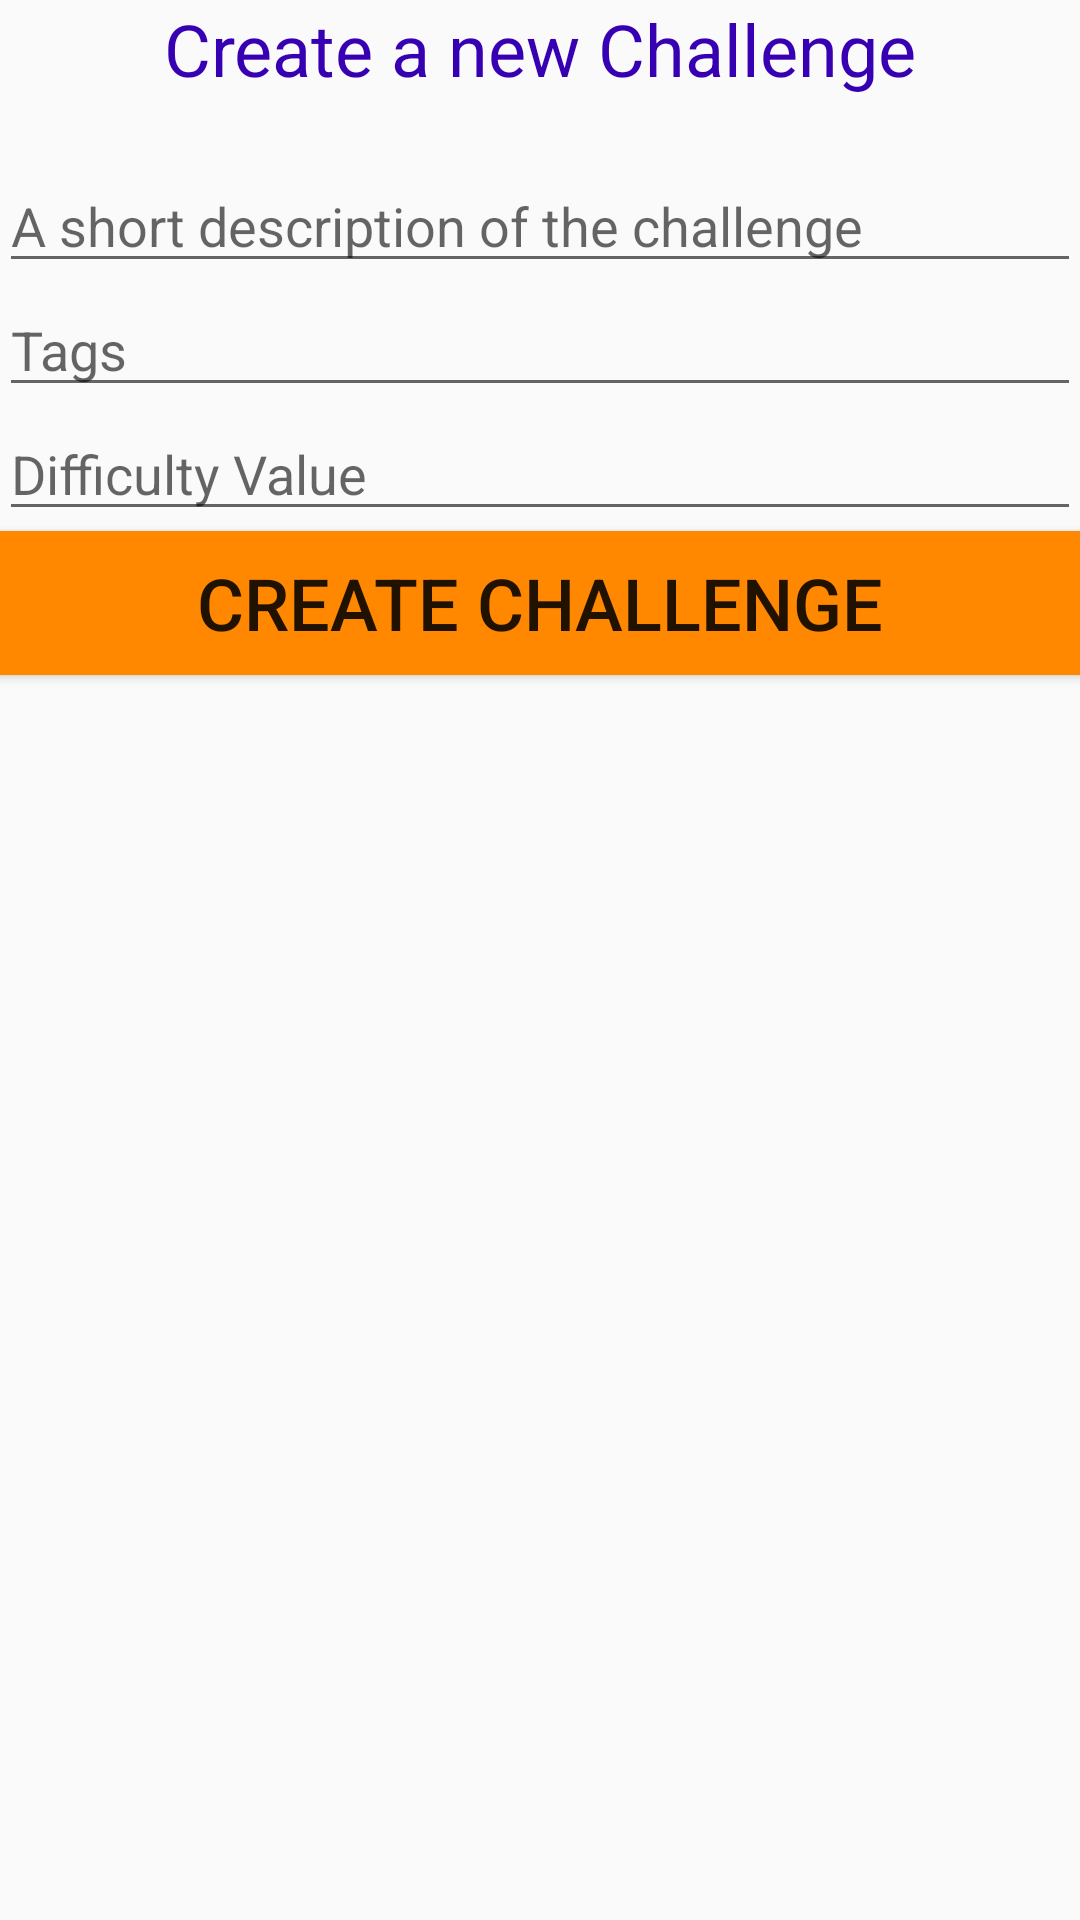

Android layout source for this screen:
<!-- AndroidManifest.xml: application theme AppTheme -->
<!-- res/layout/activity_add_challenge.xml -->
<?xml version="1.0" encoding="utf-8"?>
<LinearLayout xmlns:android="http://schemas.android.com/apk/res/android"
    xmlns:tools="http://schemas.android.com/tools"
    android:orientation="vertical"
    android:id="@+id/activity_add_challenge"
    android:layout_width="match_parent"
    android:layout_height="match_parent"
    android:paddingBottom="@dimen/activity_vertical_margin"
    android:paddingLeft="@dimen/activity_horizontal_margin"
    android:paddingRight="@dimen/activity_horizontal_margin"
    android:paddingTop="@dimen/activity_vertical_margin"
    tools:context="com.eli.fozoclient.AddChallengeActivity"
    android:weightSum="1">

    <TextView
        android:text="Create a new Challenge"
        android:layout_width="match_parent"
        android:id="@+id/instructions"
        android:layout_height="wrap_content"
        android:textSize="24sp"
        android:textAlignment="center"
        android:textColor="@color/colorPrimaryDark"
        android:layout_weight="0.05" />

    <EditText
        android:layout_width="match_parent"
        android:layout_height="wrap_content"
        android:inputType="textPersonName"
        android:ems="10"
        android:id="@+id/description"
        android:hint="A short description of the challenge" />

    <EditText
        android:layout_width="match_parent"
        android:layout_height="wrap_content"
        android:inputType="textPersonName"
        android:ems="10"
        android:id="@+id/tags"
        android:hint="Tags" />

    <EditText
        android:layout_width="match_parent"
        android:layout_height="wrap_content"
        android:inputType="number"
        android:ems="10"
        android:id="@+id/points"
        android:hint="Difficulty Value" />

    <Button
        android:text="Create Challenge"
        android:layout_width="match_parent"
        android:layout_height="wrap_content"
        android:background="@android:color/holo_orange_dark"
        android:textSize="24sp"
        android:id="@+id/button"
        android:onClick="createChallenge" />

    <TextView
        android:layout_width="match_parent"
        android:layout_height="wrap_content"
        android:id="@+id/responseMessage"
        android:layout_weight="0.36" />

</LinearLayout>
<!-- resources referenced by this layout -->
<resources>
  <style name="AppTheme" parent="Theme.AppCompat.Light.DarkActionBar">
          
          <item name="colorPrimary">@color/colorPrimary</item>
          <item name="colorPrimaryDark">@color/colorPrimaryDark</item>
          <item name="colorAccent">@color/colorAccent</item>
      </style>
  <!-- not gathered from this repository: default colours our renderer supplied (Android Studio template values) -->
  <color name="colorPrimary">#FF6200EE</color>
  <color name="colorPrimaryDark">#FF3700B3</color>
  <color name="colorAccent">#FF03DAC5</color>
</resources>
